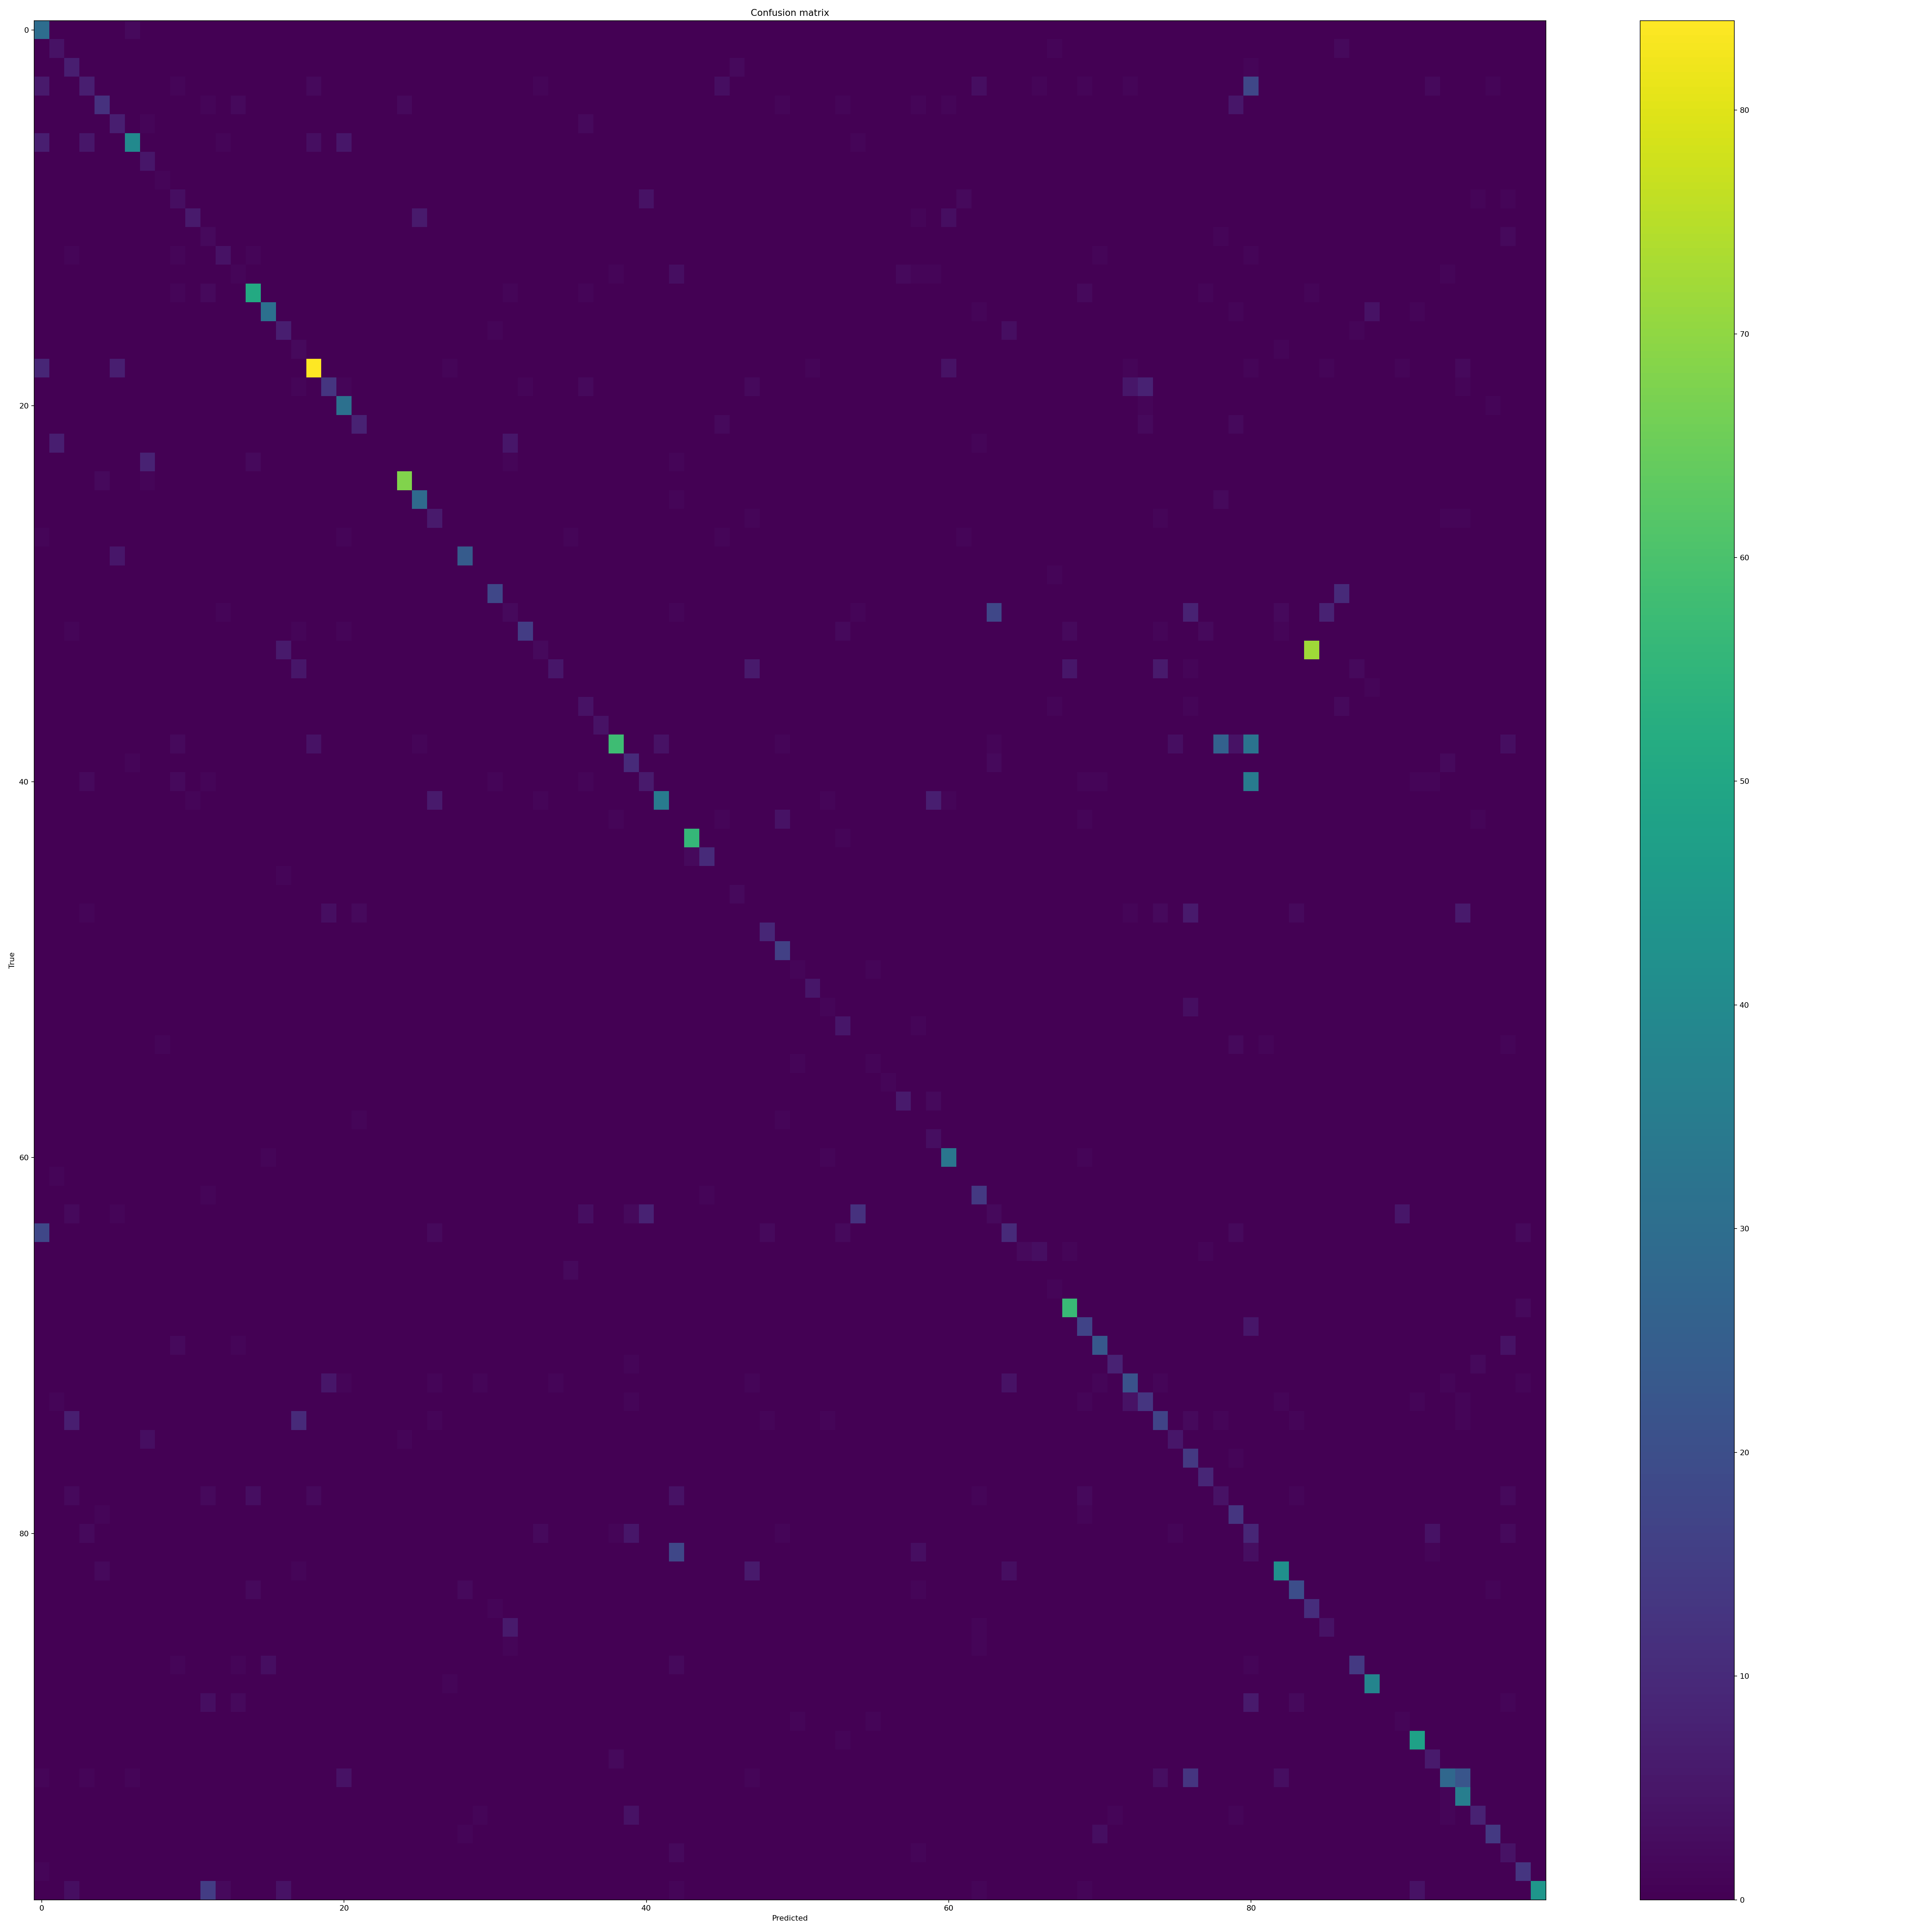

The file beside this chart, header and first rows:
, Andean Guan, Andean Tinamou, Australian Brushturkey, Band-tailed Guan, Bartletts Tinamou, Baudo Guan, Bearded Guan, Berlepschs Tinamou, Biak Scrubfowl, Black Tinamou, Black-billed Brushturkey, Black-capped Tinamou, Black-fronted Piping Guan, Blue-throated Piping Guan, Brazilian Tinamou, Brown Tinamou, Brushland Tinamou, Buff-browed Chachalaca, Cauca Guan, Chaco Chachalaca, Chestnut-bellied Guan, Chestnut-winged Chachalaca, Chilean Tinamou
Andean Guan, 30, 0, 0, 0, 0, 0, 2, 0, 0, 0, 0, 0, 0, 0, 0, 0, 0, 0, 0, 0, 0, 0, 0
Andean Tinamou, 0, 4, 0, 0, 0, 0, 0, 0, 0, 0, 0, 0, 0, 0, 0, 0, 0, 0, 0, 0, 0, 0, 0
Australian Brushturkey, 0, 0, 7, 0, 0, 0, 0, 0, 0, 0, 0, 0, 0, 0, 0, 0, 0, 0, 0, 0, 0, 0, 0
Band-tailed Guan, 6, 0, 0, 7, 0, 0, 0, 0, 0, 1, 0, 0, 0, 0, 0, 0, 0, 0, 2, 0, 0, 0, 0
Bartletts Tinamou, 0, 0, 0, 0, 12, 0, 0, 0, 0, 0, 0, 1, 0, 2, 0, 0, 0, 0, 0, 0, 0, 0, 0
Baudo Guan, 0, 0, 0, 0, 0, 7, 0, 1, 0, 0, 0, 0, 0, 0, 0, 0, 0, 0, 0, 0, 0, 0, 0
Bearded Guan, 7, 0, 0, 5, 0, 0, 40, 0, 0, 0, 0, 0, 1, 0, 0, 0, 0, 0, 3, 0, 5, 0, 0
Berlepschs Tinamou, 0, 0, 0, 0, 0, 0, 0, 5, 0, 0, 0, 0, 0, 0, 0, 0, 0, 0, 0, 0, 0, 0, 0
Biak Scrubfowl, 0, 0, 0, 0, 0, 0, 0, 0, 1, 0, 0, 0, 0, 0, 0, 0, 0, 0, 0, 0, 0, 0, 0
Black Tinamou, 0, 0, 0, 0, 0, 0, 0, 0, 0, 3, 0, 0, 0, 0, 0, 0, 0, 0, 0, 0, 0, 0, 0
Black-billed Brushturkey, 0, 0, 0, 0, 0, 0, 0, 0, 0, 0, 6, 0, 0, 0, 0, 0, 0, 0, 0, 0, 0, 0, 0
Black-capped Tinamou, 0, 0, 0, 0, 0, 0, 0, 0, 0, 0, 0, 2, 0, 0, 0, 0, 0, 0, 0, 0, 0, 0, 0
Black-fronted Piping Guan, 0, 0, 1, 0, 0, 0, 0, 0, 0, 1, 0, 0, 4, 0, 1, 0, 0, 0, 0, 0, 0, 0, 0
Blue-throated Piping Guan, 0, 0, 0, 0, 0, 0, 0, 0, 0, 0, 0, 0, 0, 1, 0, 0, 0, 0, 0, 0, 0, 0, 0
Brazilian Tinamou, 0, 0, 0, 0, 0, 0, 0, 0, 0, 1, 0, 2, 0, 0, 51, 0, 0, 0, 0, 0, 0, 0, 0
Brown Tinamou, 0, 0, 0, 0, 0, 0, 0, 0, 0, 0, 0, 0, 0, 0, 0, 31, 0, 0, 0, 0, 0, 0, 0
Brushland Tinamou, 0, 0, 0, 0, 0, 0, 0, 0, 0, 0, 0, 0, 0, 0, 0, 0, 7, 0, 0, 0, 0, 0, 0
Buff-browed Chachalaca, 0, 0, 0, 0, 0, 0, 0, 0, 0, 0, 0, 0, 0, 0, 0, 0, 0, 2, 0, 0, 0, 0, 0
Cauca Guan, 9, 0, 0, 0, 0, 7, 0, 0, 0, 0, 0, 0, 0, 0, 0, 0, 0, 0, 84, 0, 0, 0, 0
Chaco Chachalaca, 0, 0, 0, 0, 0, 0, 0, 0, 0, 0, 0, 0, 0, 0, 0, 0, 0, 1, 0, 13, 1, 0, 0
Chestnut-bellied Guan, 0, 0, 0, 0, 0, 0, 0, 0, 0, 0, 0, 0, 0, 0, 0, 0, 0, 0, 0, 0, 31, 0, 0
Chestnut-winged Chachalaca, 0, 0, 0, 0, 0, 0, 0, 0, 0, 0, 0, 0, 0, 0, 0, 0, 0, 0, 0, 0, 0, 8, 0
Chilean Tinamou, 0, 7, 0, 0, 0, 0, 0, 0, 0, 0, 0, 0, 0, 0, 0, 0, 0, 0, 0, 0, 0, 0, 0
Choco Tinamou, 0, 0, 0, 0, 0, 0, 0, 8, 0, 0, 0, 0, 0, 0, 2, 0, 0, 0, 0, 0, 0, 0, 0
Cinereous Tinamou, 0, 0, 0, 0, 2, 0, 0, 1, 0, 0, 0, 0, 0, 0, 0, 0, 0, 0, 0, 0, 0, 0, 0
Collared Brushturkey, 0, 0, 0, 0, 0, 0, 0, 0, 0, 0, 0, 0, 0, 0, 0, 0, 0, 0, 0, 0, 0, 0, 0
Colombian Chachalaca, 0, 0, 0, 0, 0, 0, 0, 0, 0, 0, 0, 0, 0, 0, 0, 0, 0, 0, 0, 0, 0, 0, 0
Common Ostrich, 1, 0, 0, 0, 0, 0, 0, 0, 0, 0, 0, 0, 0, 0, 0, 0, 0, 0, 0, 0, 1, 0, 0
Crested Guan, 0, 0, 0, 0, 0, 5, 0, 0, 0, 0, 0, 0, 0, 0, 0, 0, 0, 0, 0, 0, 0, 0, 0
Curve-billed Tinamou, 0, 0, 0, 0, 0, 0, 0, 0, 0, 0, 0, 0, 0, 0, 0, 0, 0, 0, 0, 0, 0, 0, 0
Darwins Nothura, 0, 0, 0, 0, 0, 0, 0, 0, 0, 0, 0, 0, 0, 0, 0, 0, 0, 0, 0, 0, 0, 0, 0
Dusky Megapode, 0, 0, 0, 0, 0, 0, 0, 0, 0, 0, 0, 0, 1, 0, 0, 0, 0, 0, 0, 0, 0, 0, 0
Dusky-legged Guan, 0, 0, 1, 0, 0, 0, 0, 0, 0, 0, 0, 0, 0, 0, 0, 0, 0, 1, 0, 0, 1, 0, 0
Dwarf Tinamou, 0, 0, 0, 0, 0, 0, 0, 0, 0, 0, 0, 0, 0, 0, 0, 0, 6, 0, 0, 0, 0, 0, 0
East Brazilian Chachalaca, 0, 0, 0, 0, 0, 0, 0, 0, 0, 0, 0, 0, 0, 0, 0, 0, 0, 5, 0, 0, 0, 0, 0
Elegant Crested Tinamou, 0, 0, 0, 0, 0, 0, 0, 0, 0, 0, 0, 0, 0, 0, 0, 0, 0, 0, 0, 0, 0, 0, 0
Emu, 0, 0, 0, 0, 0, 0, 0, 0, 0, 0, 0, 0, 0, 0, 0, 0, 0, 0, 0, 0, 0, 0, 0
Great Spotted Kiwi, 0, 0, 0, 0, 0, 0, 0, 0, 0, 0, 0, 0, 0, 0, 0, 0, 0, 0, 0, 0, 0, 0, 0
Great Tinamou, 0, 0, 0, 0, 0, 0, 0, 0, 0, 2, 0, 0, 0, 0, 0, 0, 0, 0, 4, 0, 0, 0, 0
Greater Rhea, 0, 0, 0, 0, 0, 0, 1, 0, 0, 0, 0, 0, 0, 0, 0, 0, 0, 0, 0, 0, 0, 0, 0
Grey Tinamou, 0, 0, 0, 2, 0, 0, 0, 0, 0, 2, 0, 1, 0, 0, 0, 0, 0, 0, 0, 0, 0, 0, 0
Grey-headed Chachalaca, 0, 0, 0, 0, 0, 0, 0, 0, 0, 0, 1, 0, 0, 0, 0, 0, 0, 0, 0, 0, 0, 0, 0
Grey-legged Tinamou, 0, 0, 0, 0, 0, 0, 0, 0, 0, 0, 0, 0, 0, 0, 0, 0, 0, 0, 0, 0, 0, 0, 0
Highland Tinamou, 0, 0, 0, 0, 0, 0, 0, 0, 0, 0, 0, 0, 0, 0, 0, 0, 0, 0, 0, 0, 0, 0, 0
Hooded Tinamou, 0, 0, 0, 0, 0, 0, 0, 0, 0, 0, 0, 0, 0, 0, 0, 0, 0, 0, 0, 0, 0, 0, 0
Huayco Tinamou, 0, 0, 0, 0, 0, 0, 0, 0, 0, 0, 0, 0, 0, 0, 0, 0, 1, 0, 0, 0, 0, 0, 0
Lesser Nothura, 0, 0, 0, 0, 0, 0, 0, 0, 0, 0, 0, 0, 0, 0, 0, 0, 0, 0, 0, 0, 0, 0, 0
Little Chachalaca, 0, 0, 0, 1, 0, 0, 0, 0, 0, 0, 0, 0, 0, 0, 0, 0, 0, 0, 0, 3, 0, 2, 0
Little Spotted Kiwi, 0, 0, 0, 0, 0, 0, 0, 0, 0, 0, 0, 0, 0, 0, 0, 0, 0, 0, 0, 0, 0, 0, 0
Little Tinamou, 0, 0, 0, 0, 0, 0, 0, 0, 0, 0, 0, 0, 0, 0, 0, 0, 0, 0, 0, 0, 0, 0, 0
Maleo, 0, 0, 0, 0, 0, 0, 0, 0, 0, 0, 0, 0, 0, 0, 0, 0, 0, 0, 0, 0, 0, 0, 0
Malleefowl, 0, 0, 0, 0, 0, 0, 0, 0, 0, 0, 0, 0, 0, 0, 0, 0, 0, 0, 0, 0, 0, 0, 0
Marail Guan, 0, 0, 0, 0, 0, 0, 0, 0, 0, 0, 0, 0, 0, 0, 0, 0, 0, 0, 0, 0, 0, 0, 0
Melanesian Megapode, 0, 0, 0, 0, 0, 0, 0, 0, 0, 0, 0, 0, 0, 0, 0, 0, 0, 0, 0, 0, 0, 0, 0
Micronesian Megapode, 0, 0, 0, 0, 0, 0, 0, 0, 1, 0, 0, 0, 0, 0, 0, 0, 0, 0, 0, 0, 0, 0, 0
Moluccan Megapode, 0, 0, 0, 0, 0, 0, 0, 0, 0, 0, 0, 0, 0, 0, 0, 0, 0, 0, 0, 0, 0, 0, 0
New Guinea Scrubfowl, 0, 0, 0, 0, 0, 0, 0, 0, 0, 0, 0, 0, 0, 0, 0, 0, 0, 0, 0, 0, 0, 0, 0
North Island Brown Kiwi, 0, 0, 0, 0, 0, 0, 0, 0, 0, 0, 0, 0, 0, 0, 0, 0, 0, 0, 0, 0, 0, 0, 0
Northern Cassowary, 0, 0, 0, 0, 0, 0, 0, 0, 0, 0, 0, 0, 0, 0, 0, 0, 0, 0, 0, 0, 0, 1, 0
Okarito Kiwi, 0, 0, 0, 0, 0, 0, 0, 0, 0, 0, 0, 0, 0, 0, 0, 0, 0, 0, 0, 0, 0, 0, 0
... 40 more rows
